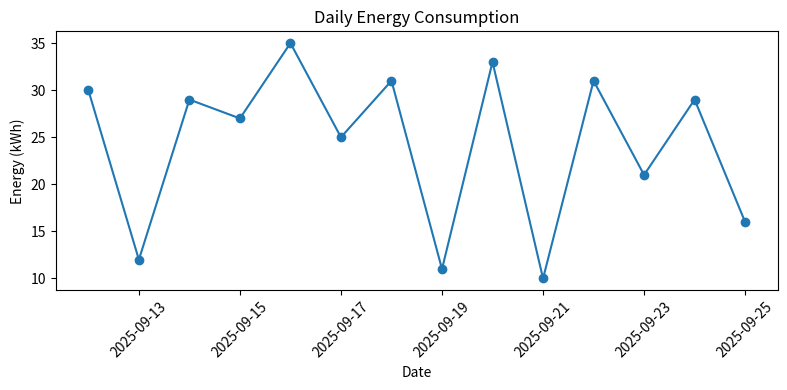
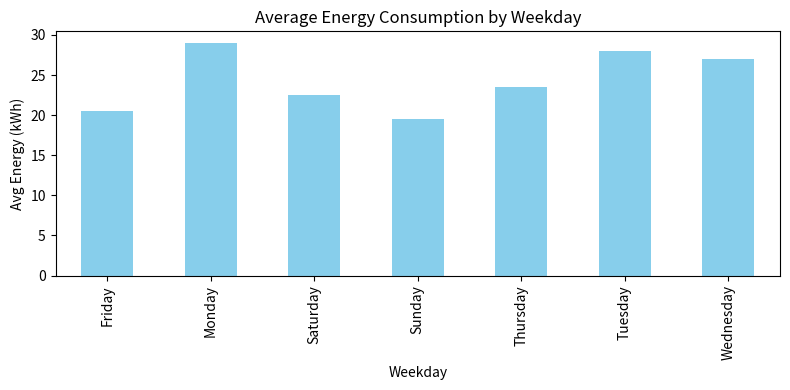

Recreate these plots in Python, in order.
import pandas as pd
import matplotlib.pyplot as plt

data = {
    "date": pd.date_range(start="2025-09-12", periods=14, freq="D"),
    "energy_kwh": [30, 12, 29, 27, 35, 25, 31, 11, 33, 10, 31, 21, 29, 16],
}
df = pd.DataFrame(data)

# Daily Usage Plot
plt.figure(figsize=(8, 4))
plt.plot(df["date"], df["energy_kwh"], marker="o")
plt.title("Daily Energy Consumption")
plt.xlabel("Date")
plt.ylabel("Energy (kWh)")
plt.xticks(rotation=45)
plt.tight_layout()
plt.show()

# -------------------
# Weekly Pattern Plot
# -------------------
df["weekday"] = df["date"].dt.day_name()  # e.g. Monday, Tuesday
weekly_avg = df.groupby("weekday")["energy_kwh"].mean()

plt.figure(figsize=(8, 4))
weekly_avg.plot(kind="bar", color="skyblue")
plt.title("Average Energy Consumption by Weekday")
plt.xlabel("Weekday")
plt.ylabel("Avg Energy (kWh)")
plt.tight_layout()
plt.show()
